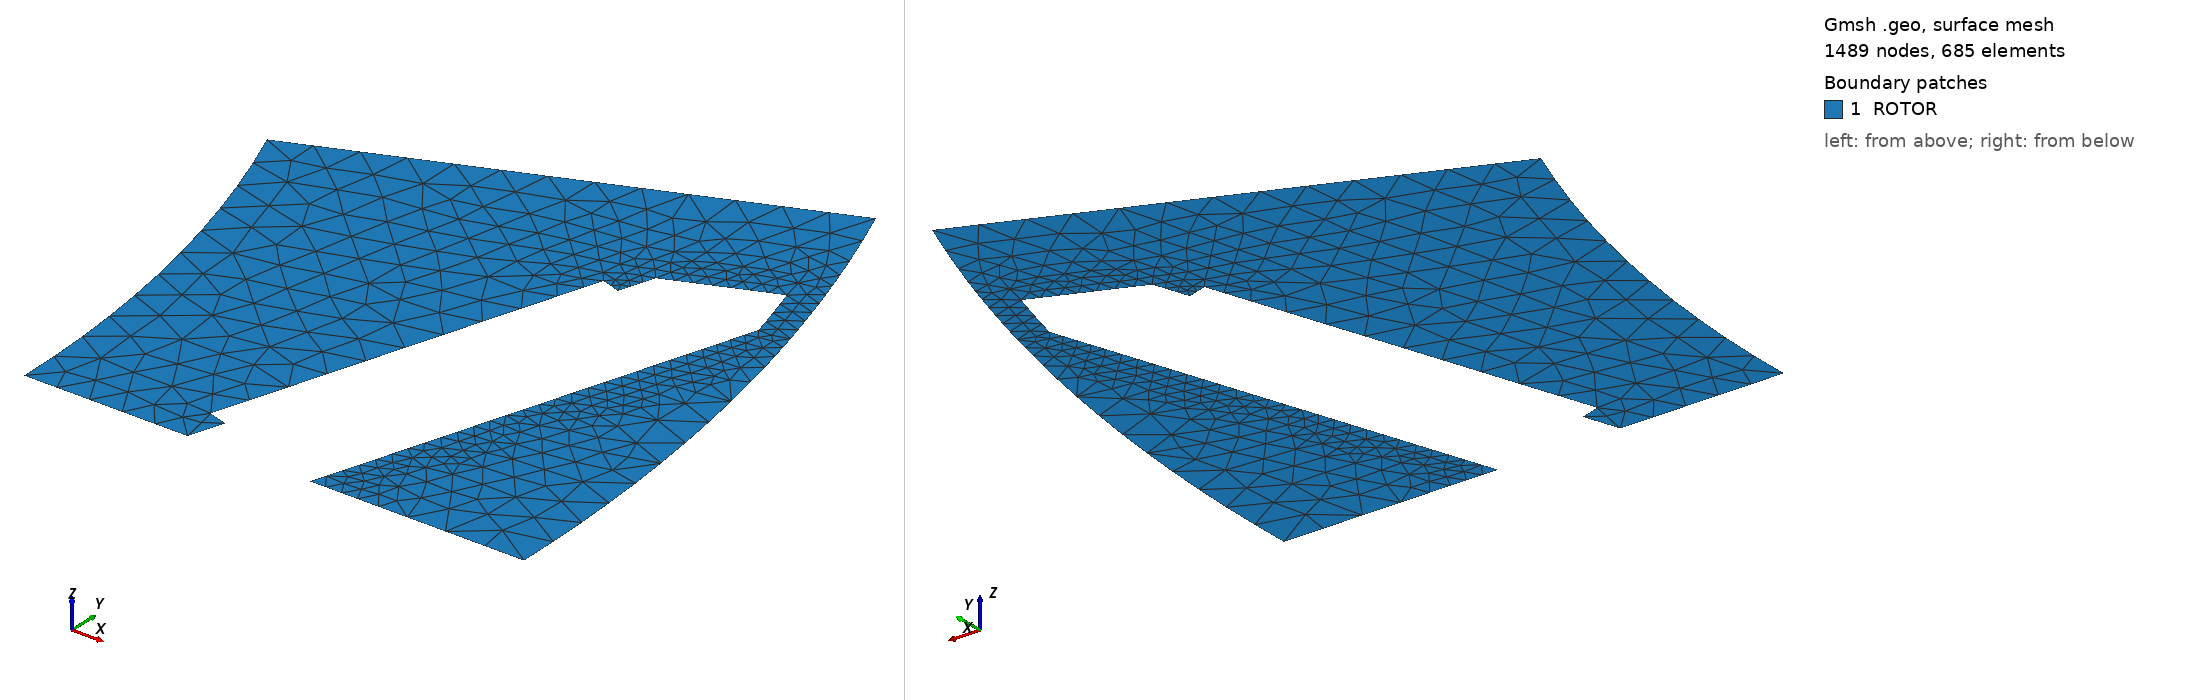

Gmsh geometry script, surface-meshed: 1489 nodes, 685 surface elements. Boundary patches (legend numbers): 1 ROTOR. Left view from above one corner, right view from below the opposite corner. Legend entries are the model's physical surfaces. The drawing asked Gmsh for element sizes between 1% and 20% of the model's largest extent; the script's own settings can give other sizes.

=== pole_mesh.geo (drawn) ===
// half a rotor pole, generated by models/fea/rotor_ccx.py
Point(1) = {0.0, 0.0, 0, 2.0};
Point(2) = {55.3212, 0.0, 0, 2.0};
Point(3) = {80.18780000000001, 0.0, 0, 2.0};
Point(4) = {74.08386717710857, 30.68654253780535, 0, 2.0};
Point(5) = {51.110124393963396, 21.170506698555602, 0, 2.0};
Point(6) = {63.45966084885872, 0.0, 0, 2.0};
Point(7) = {64.00321134325901, 1.7344533434698617, 0, 2.0};
Point(8) = {63.04897191968296, 2.033497023378456, 0, 2.0};
Point(9) = {68.70089746995545, 20.06862212896553, 0, 2.0};
Point(10) = {69.65513689353149, 19.769578449056933, 0, 2.0};
Point(11) = {70.19741654631133, 21.499976574988896, 0, 2.0};
Point(12) = {75.13498187680783, 23.545183099983745, 0, 2.0};
Point(13) = {75.99445729683185, 20.603, 0, 2.0};
Point(14) = {75.1897255502725, 18.035125105587074, 0, 2.0};
Point(15) = {69.5378, 0.0, 0, 2.0};
Line(1) = {2, 6};
Line(2) = {6, 7};
Line(3) = {7, 8};
Line(4) = {8, 9};
Line(5) = {9, 10};
Line(6) = {10, 11};
Line(7) = {11, 12};
Circle(8) = {12, 1, 13};
Line(9) = {13, 14};
Line(10) = {14, 15};
Line(11) = {15, 3};
Circle(12) = {3, 1, 4};
Line(13) = {4, 5};
Circle(14) = {5, 1, 2};
Curve Loop(1) = {1, 2, 3, 4, 5, 6, 7, 8, 9, 10, 11, 12, 13, 14};
Plane Surface(1) = {1};
Field[1] = Distance; Field[1].CurvesList = {7, 8, 9, 10}; Field[1].Sampling = 400;
Field[2] = Threshold; Field[2].InField = 1; Field[2].SizeMin = 0.2; Field[2].SizeMax = 2.0; Field[2].DistMin = 1.0; Field[2].DistMax = 4.0;
Background Field = 2;
Mesh.MeshSizeExtendFromBoundary = 0; Mesh.MeshSizeFromPoints = 0; Mesh.MeshSizeFromCurvature = 0;
Mesh.ElementOrder = 2; Mesh.SecondOrderLinear = 0;
Physical Surface("ROTOR") = {1};
